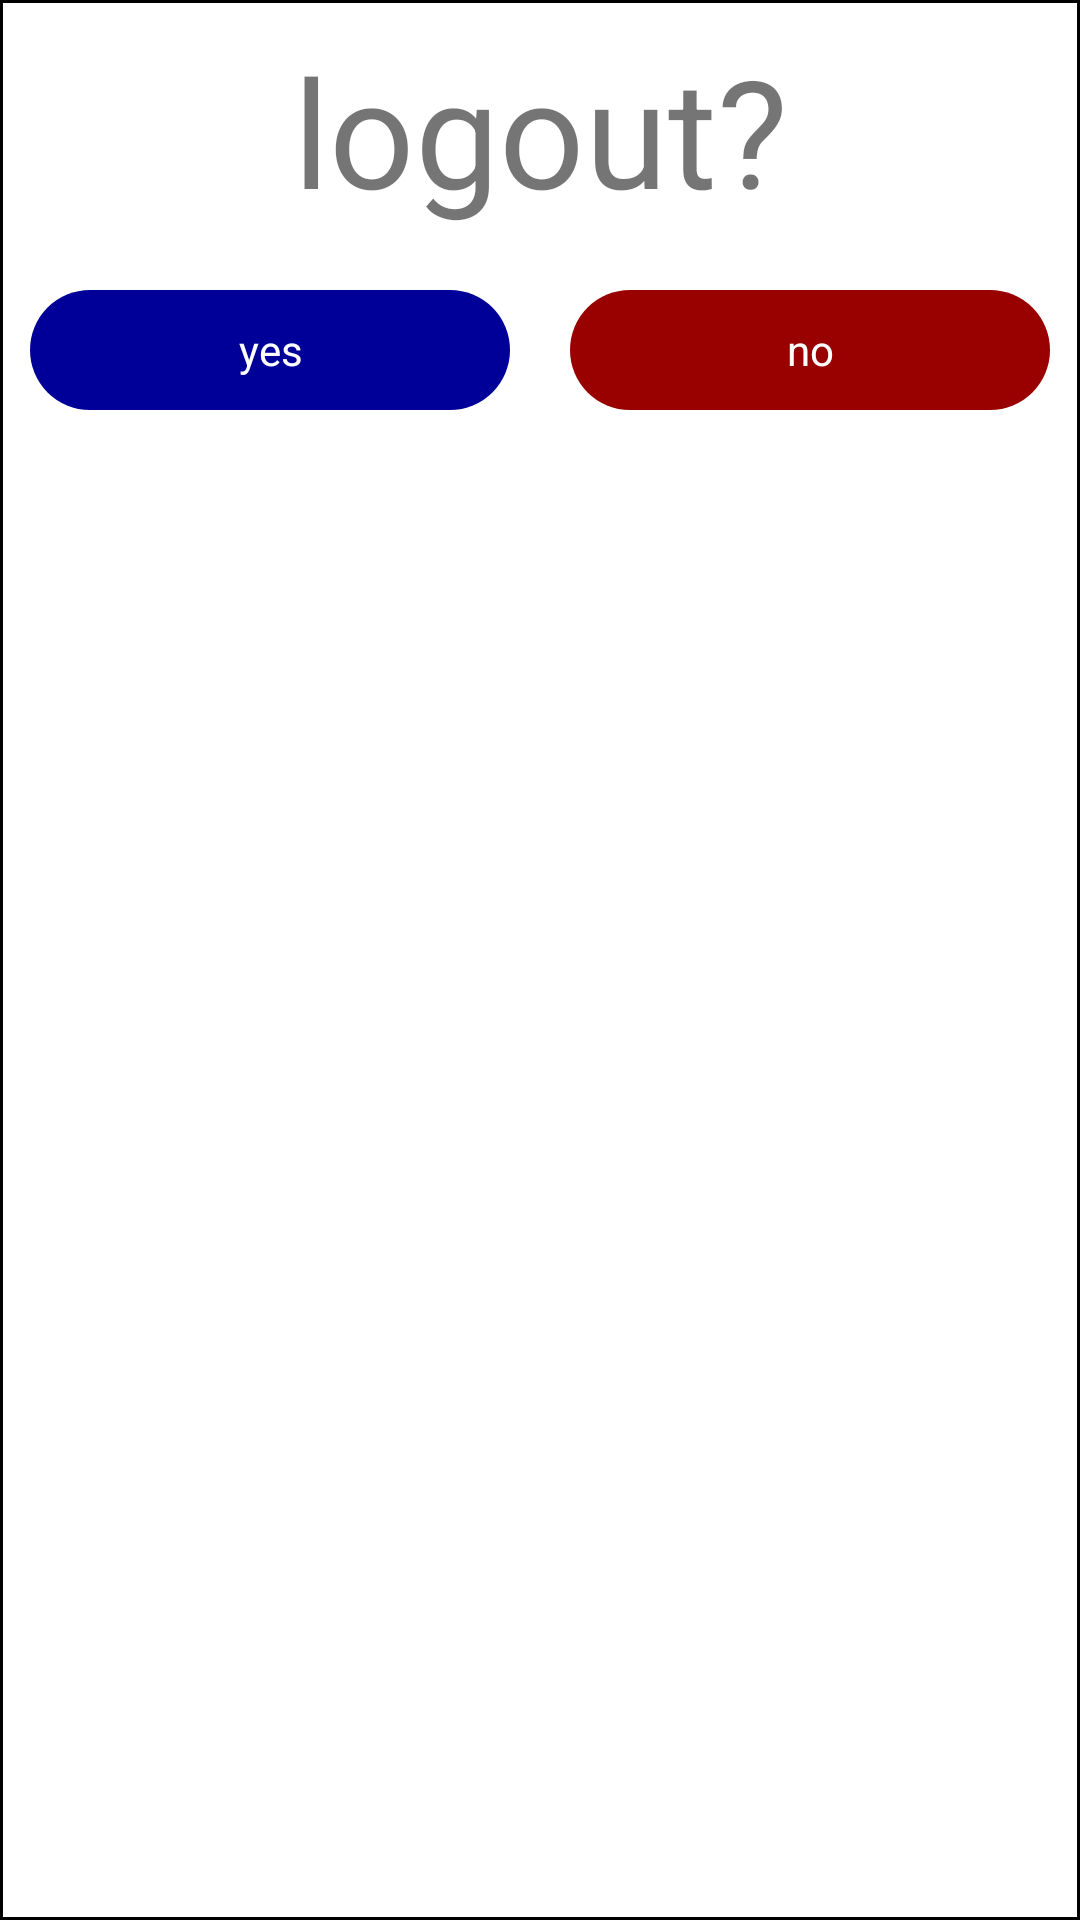

The Android layout XML behind this screen, and the referenced resources:
<!-- AndroidManifest.xml: application theme Theme.Chat4 -->
<!-- res/layout/dialog_layout.xml -->
<?xml version="1.0" encoding="utf-8"?>
<LinearLayout xmlns:android="http://schemas.android.com/apk/res/android"
    android:layout_width="match_parent"
    android:layout_height="160dp"
    android:layout_gravity="center"
    android:layout_margin="10dp"
    android:orientation="vertical"
    android:background="@drawable/window">

    <TextView
        android:layout_width="match_parent"
        android:layout_height="wrap_content"
        android:layout_margin="10dp"
        android:gravity="center"
        android:text="logout?"
        android:textSize="50sp" />

    <LinearLayout
        android:layout_width="match_parent"
        android:layout_height="wrap_content"
        android:orientation="horizontal">

        <TextView
            android:id="@+id/yes_btn"
            android:layout_width="match_parent"
            android:layout_height="40dp"
            android:layout_margin="10dp"
            android:layout_weight="1"
            android:gravity="center"
            android:text="yes"
            android:textColor="@color/white"
            android:background="@drawable/button"/>

        <TextView
            android:id="@+id/no_btn"
            android:layout_width="match_parent"
            android:layout_height="40dp"
            android:layout_margin="10dp"
            android:layout_weight="1"
            android:gravity="center"
            android:backgroundTint="#990000"
            android:background="@drawable/button"
            android:textColor="@color/white"
            android:text="no" />
    </LinearLayout>
</LinearLayout>
<!-- resources referenced by this layout -->
<resources>
  <!-- drawable button (drawable) -->
  <?xml version="1.0" encoding="utf-8"?>
  <shape android:shape="rectangle" xmlns:android="http://schemas.android.com/apk/res/android">
      <corners android:radius="25dp"/>
      <solid android:color="#000099"/>
  </shape>
  <!-- drawable window (drawable) -->
  <?xml version="1.0" encoding="utf-8"?>
  <shape android:shape="rectangle" xmlns:android="http://schemas.android.com/apk/res/android">
      <stroke android:color="@color/black"/>
      <stroke android:width="1dp"/>
      <solid android:color="@color/white"/>
  </shape>
  <style name="Theme.Chat4" parent="Theme.MaterialComponents.DayNight.NoActionBar">
          
          <item name="colorPrimary">@color/purple_500</item>
          <item name="colorPrimaryVariant">@color/purple_700</item>
          <item name="colorOnPrimary">@color/white</item>
          
          <item name="colorSecondary">@color/teal_200</item>
          <item name="colorSecondaryVariant">@color/teal_700</item>
          <item name="colorOnSecondary">@color/black</item>
          
          <item name="android:statusBarColor" tools:targetApi="l">?attr/colorPrimaryVariant</item>
          
      </style>
  <!-- not gathered from this repository: default colours our renderer supplied (Android Studio template values) -->
  <color name="purple_500">#FF6200EE</color>
  <color name="purple_700">#FF3700B3</color>
  <color name="teal_200">#FF03DAC5</color>
  <color name="teal_700">#FF018786</color>
  <color name="black">#FF000000</color>
  <color name="white">#FFFFFFFF</color>
</resources>
